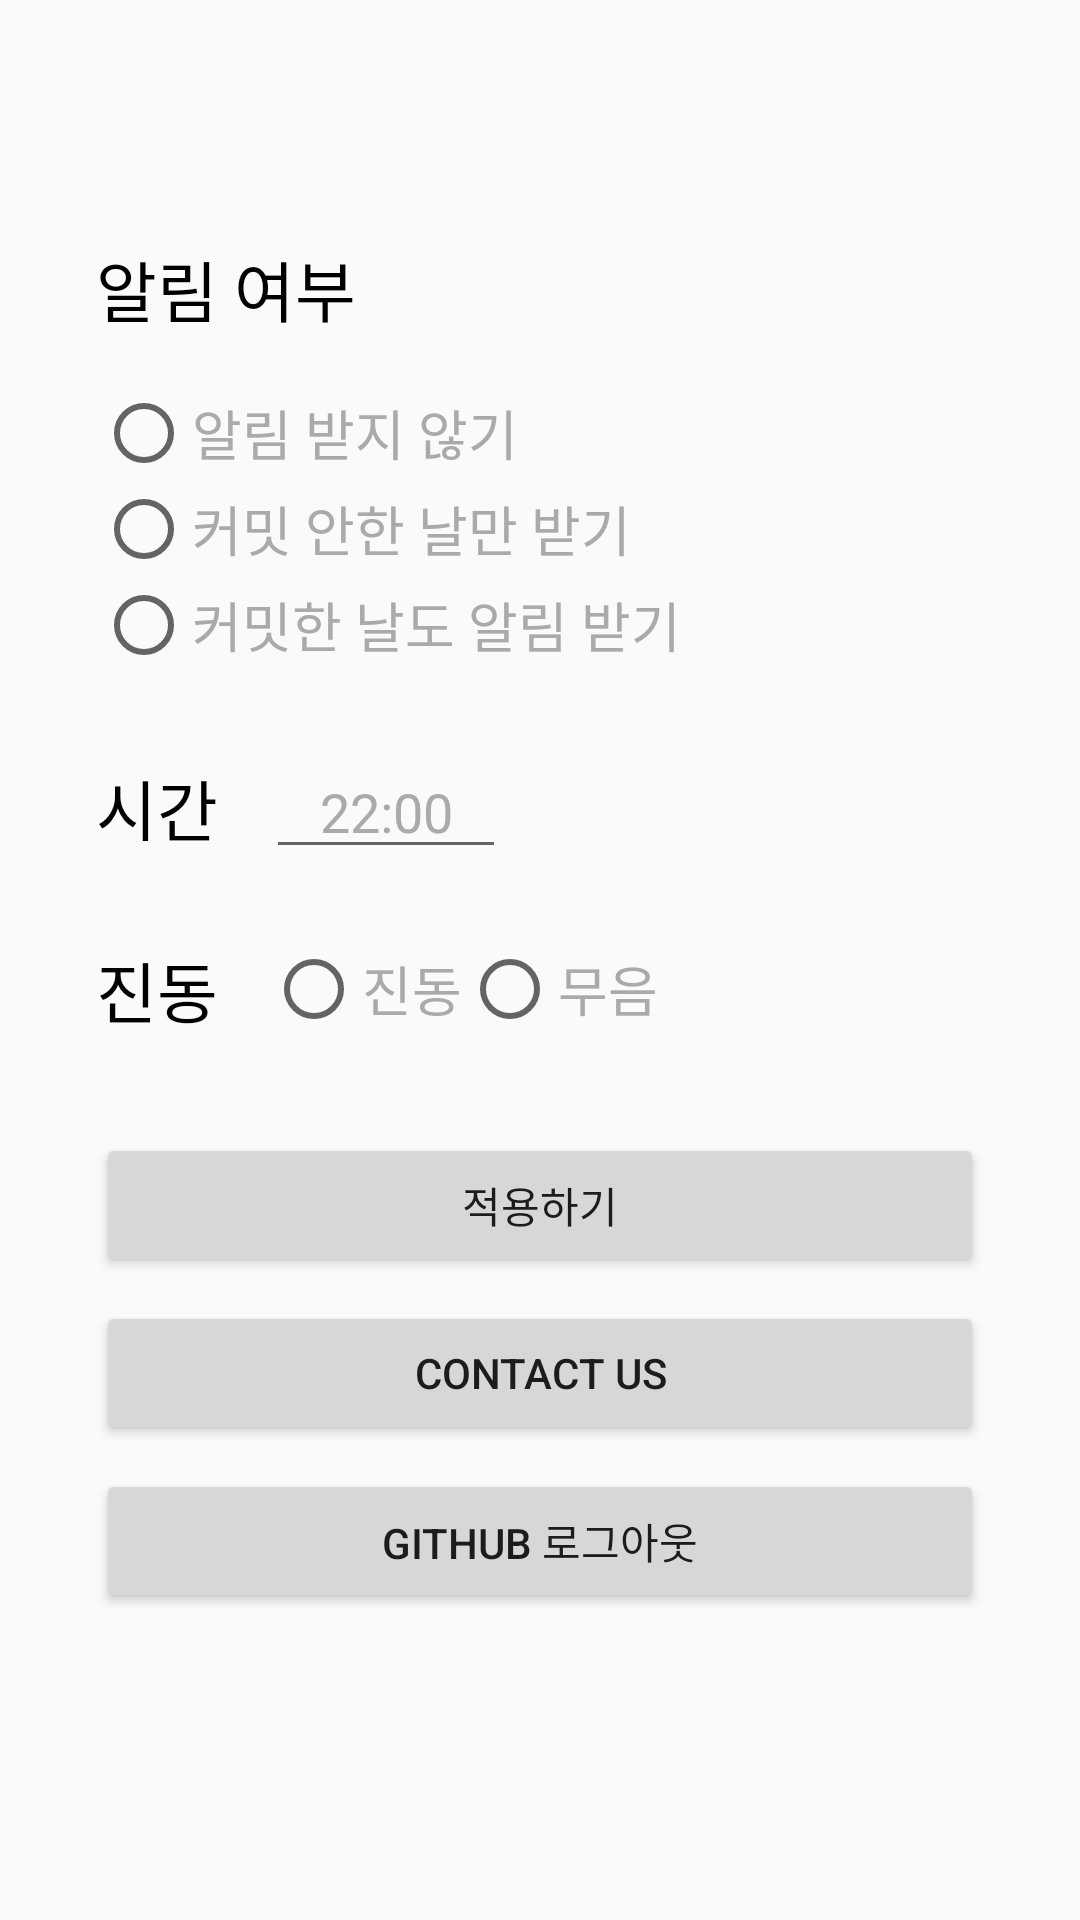

Layout XML and referenced resources for this Android screen:
<!-- AndroidManifest.xml: application theme AppTheme -->
<!-- res/layout/fragment_settings.xml -->
<?xml version="1.0" encoding="utf-8"?>
<androidx.constraintlayout.widget.ConstraintLayout xmlns:android="http://schemas.android.com/apk/res/android"
    xmlns:app="http://schemas.android.com/apk/res-auto"
    xmlns:tools="http://schemas.android.com/tools"
    android:id="@+id/cstLySettings"
    android:layout_width="match_parent"
    android:layout_height="match_parent"
    tools:context=".fragment.SettingsFragment">

    <TextView
        android:id="@+id/txtSetNotificationLabel"
        android:layout_width="0dp"
        android:layout_height="wrap_content"
        android:layout_marginStart="32dp"
        android:layout_marginTop="80dp"
        android:text="알림 여부"
        android:textAppearance="@style/TextAppearance.AppCompat.Large"
        android:textColor="@color/black"
        android:textSize="22sp"
        app:layout_constraintStart_toStartOf="parent"
        app:layout_constraintTop_toTopOf="parent" />

    <RadioGroup
        android:id="@+id/rgSetNotification"
        android:layout_width="wrap_content"
        android:layout_height="wrap_content"
        android:layout_marginStart="32dp"
        android:layout_marginTop="16dp"
        app:layout_constraintStart_toStartOf="parent"
        app:layout_constraintTop_toBottomOf="@+id/txtSetNotificationLabel">

        <RadioButton
            android:id="@+id/rbSetNoti01"
            android:layout_width="match_parent"
            android:layout_height="wrap_content"
            android:text="알림 받지 않기"
            android:textAppearance="@style/TextAppearance.AppCompat.Medium"
            android:textColor="@color/gray"
            android:textSize="18sp" />

        <RadioButton
            android:id="@+id/rbSetNoti02"
            android:layout_width="match_parent"
            android:layout_height="wrap_content"
            android:text="커밋 안한 날만 받기"
            android:textAppearance="@style/TextAppearance.AppCompat.Medium"
            android:textColor="@color/gray"
            android:textSize="18sp" />

        <RadioButton
            android:id="@+id/rbSetNoti03"
            android:layout_width="match_parent"
            android:layout_height="wrap_content"
            android:text="커밋한 날도 알림 받기"
            android:textAppearance="@style/TextAppearance.AppCompat.Medium"
            android:textColor="@color/gray"
            android:textSize="18sp" />
    </RadioGroup>

    <TextView
        android:id="@+id/txtSetTime"
        android:layout_width="wrap_content"
        android:layout_height="wrap_content"
        android:layout_marginStart="32dp"
        android:text="시간"
        android:textAppearance="@style/TextAppearance.AppCompat.Medium"
        android:textColor="@color/black"
        android:textSize="22sp"
        app:layout_constraintBottom_toBottomOf="@+id/edtSetTime"
        app:layout_constraintStart_toStartOf="parent"
        app:layout_constraintTop_toTopOf="@+id/edtSetTime" />

    <EditText
        android:id="@+id/edtSetTime"
        android:layout_width="80dp"
        android:layout_height="wrap_content"
        android:layout_marginStart="16dp"
        android:layout_marginTop="24dp"
        android:clickable="true"
        android:cursorVisible="false"
        android:editable="false"
        android:ems="10"
        android:focusable="false"
        android:gravity="center_horizontal"
        android:hint="--:--"
        android:inputType="time"
        android:text="22:00"
        android:textColor="@color/gray"
        android:textSize="18sp"
        app:layout_constraintStart_toEndOf="@+id/txtSetTime"
        app:layout_constraintTop_toBottomOf="@+id/rgSetNotification" />

    <TextView
        android:id="@+id/txtSetVibrate"
        android:layout_width="wrap_content"
        android:layout_height="wrap_content"
        android:layout_marginStart="32dp"
        android:gravity="center_horizontal"
        android:text="진동"
        android:textAppearance="@style/TextAppearance.AppCompat.Medium"
        android:textColor="@color/black"
        android:textSize="22sp"
        app:layout_constraintBottom_toBottomOf="@+id/rgSetVibrate"
        app:layout_constraintStart_toStartOf="parent"
        app:layout_constraintTop_toTopOf="@+id/rgSetVibrate" />

    <RadioGroup
        android:id="@+id/rgSetVibrate"
        android:layout_width="wrap_content"
        android:layout_height="wrap_content"
        android:layout_marginStart="16dp"
        android:layout_marginTop="24dp"
        android:orientation="horizontal"
        app:layout_constraintStart_toEndOf="@+id/txtSetVibrate"
        app:layout_constraintTop_toBottomOf="@+id/edtSetTime">

        <RadioButton
            android:id="@+id/rbSetVib01"
            android:layout_width="match_parent"
            android:layout_height="wrap_content"
            android:text="진동"
            android:textAppearance="@style/TextAppearance.AppCompat.Medium"
            android:textColor="@color/gray"
            android:textSize="18sp" />

        <RadioButton
            android:id="@+id/rbSetVib02"
            android:layout_width="match_parent"
            android:layout_height="wrap_content"
            android:text="무음"
            android:textAppearance="@style/TextAppearance.AppCompat.Medium"
            android:textColor="@color/gray"
            android:textSize="18sp" />
    </RadioGroup>

    <Button
        android:id="@+id/btnSave"
        android:layout_width="0dp"
        android:layout_height="wrap_content"
        android:layout_marginStart="32dp"
        android:layout_marginTop="32dp"
        android:layout_marginEnd="32dp"
        android:text="적용하기"
        app:layout_constraintEnd_toEndOf="parent"
        app:layout_constraintStart_toStartOf="parent"
        app:layout_constraintTop_toBottomOf="@+id/rgSetVibrate" />

    <Button
        android:id="@+id/btnContactUs"
        android:layout_width="0dp"
        android:layout_height="wrap_content"
        android:layout_marginStart="32dp"
        android:layout_marginTop="8dp"
        android:layout_marginEnd="32dp"
        android:text="Contact Us"
        app:layout_constraintEnd_toEndOf="parent"
        app:layout_constraintStart_toStartOf="parent"
        app:layout_constraintTop_toBottomOf="@+id/btnSave" />

    <Button
        android:id="@+id/btnLogout"
        android:layout_width="0dp"
        android:layout_height="wrap_content"
        android:layout_marginStart="32dp"
        android:layout_marginTop="8dp"
        android:layout_marginEnd="32dp"
        android:text="GitHub 로그아웃"
        app:layout_constraintEnd_toEndOf="parent"
        app:layout_constraintStart_toStartOf="parent"
        app:layout_constraintTop_toBottomOf="@+id/btnContactUs" />

</androidx.constraintlayout.widget.ConstraintLayout>
<!-- resources referenced by this layout -->
<resources>
  <color name="black">#000000</color>
  <color name="gray">@android:color/darker_gray</color>
  <style name="AppTheme" parent="Theme.AppCompat.Light.NoActionBar">
          <item name="colorPrimary">@color/black</item>
          <item name="colorPrimaryDark">@color/black</item>
          <item name="colorAccent">@color/limegreen</item>
      </style>
  <color name="limegreen">#32cd32</color>
</resources>
